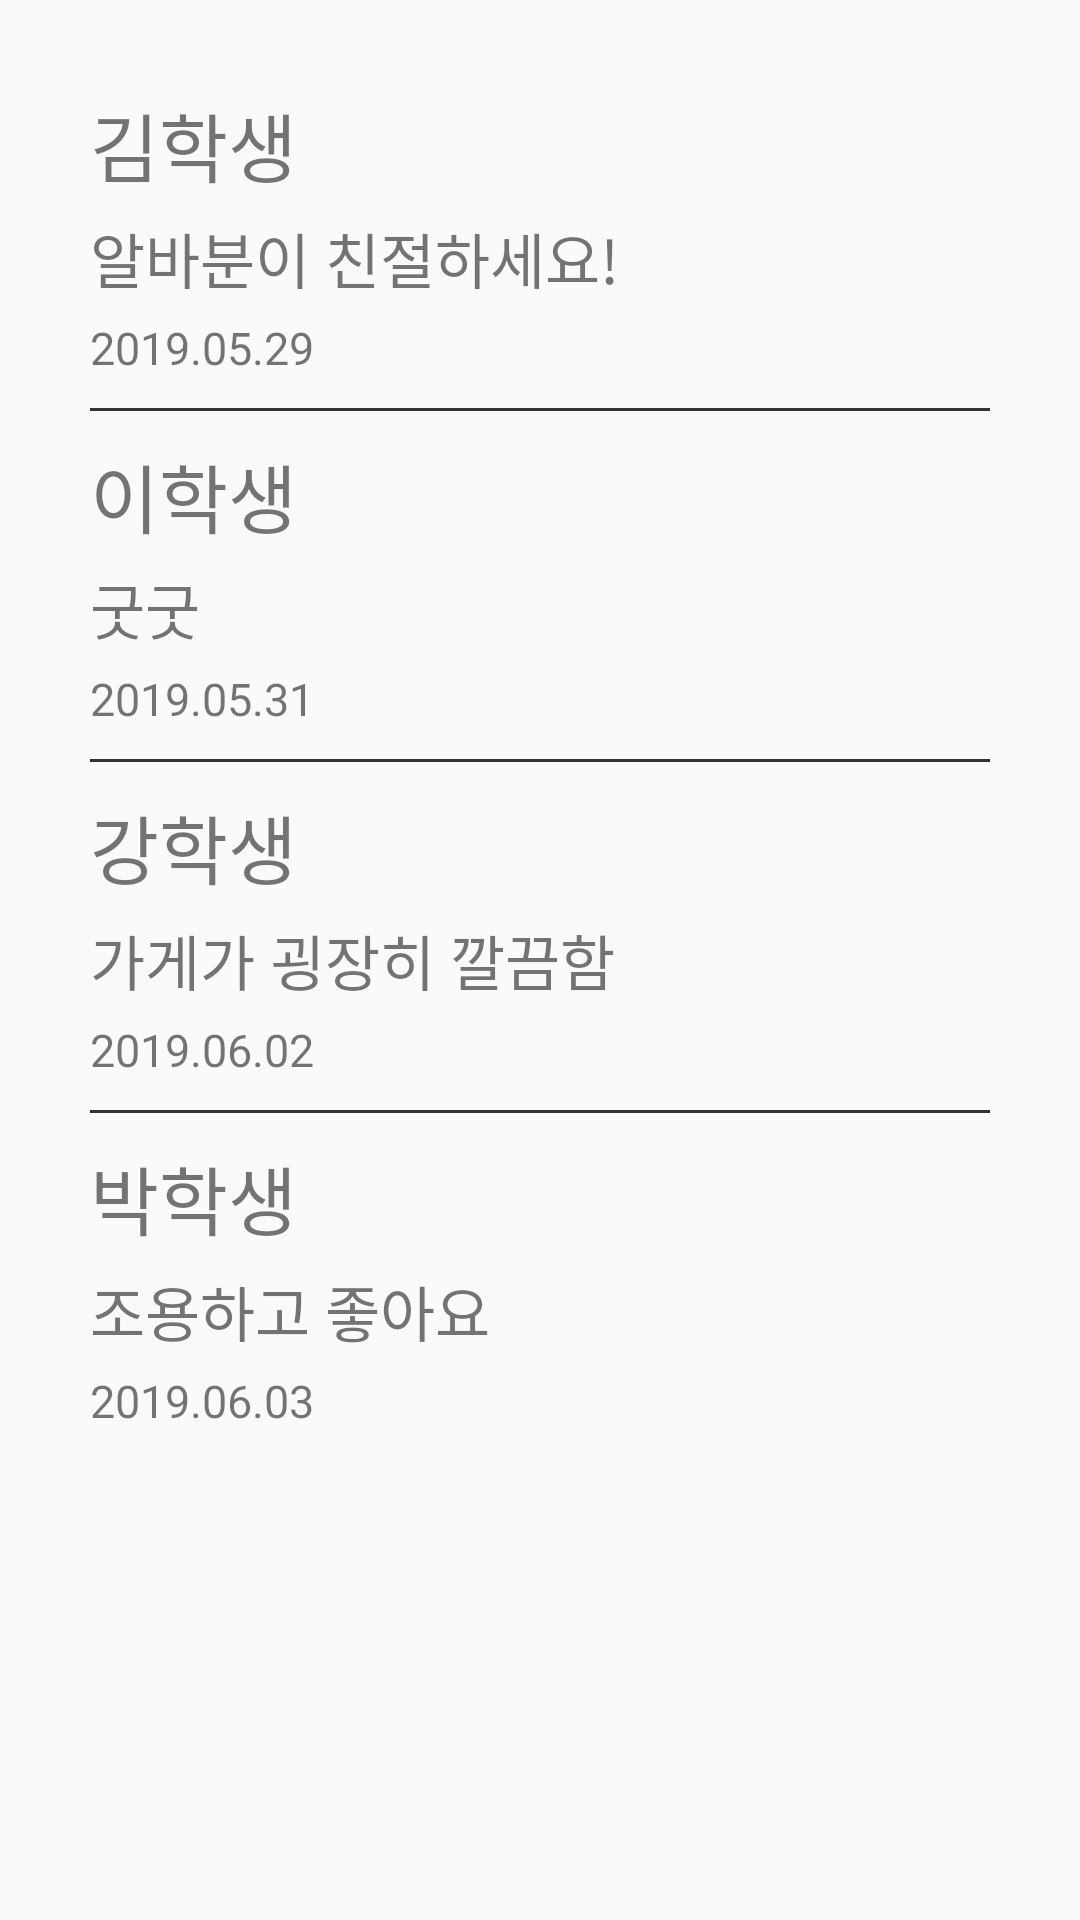

Here is an Android app screen rendered from its layout file. Give the layout XML and the strings, colors and styles it references.
<!-- AndroidManifest.xml: application theme AppTheme -->
<!-- res/layout/fragment_review.xml -->
<?xml version="1.0" encoding="utf-8"?>
<LinearLayout
    android:orientation="vertical"
    xmlns:android="http://schemas.android.com/apk/res/android" android:layout_width="match_parent"
    android:layout_height="match_parent"
    android:padding="30dp">
    <TextView
        android:layout_width="match_parent"
        android:layout_height="wrap_content"
        android:textSize="25dp"
        android:text="김학생"
        android:layout_marginBottom="5dp"/>
    <TextView
        android:layout_width="match_parent"
        android:layout_height="wrap_content"
        android:text="알바분이 친절하세요!"
        android:textSize="20dp"
        android:layout_marginBottom="5dp"/>
    <TextView
    android:layout_width="match_parent"
    android:layout_height="wrap_content"
    android:text="2019.05.29"
    android:textSize="15dp"
    android:layout_marginBottom="10dp"/>

    <View
        android:layout_width="match_parent"
        android:layout_height="1dp"
        android:background="#333"
        android:layout_marginBottom="10dp"
        />

    <TextView
        android:layout_width="match_parent"
        android:layout_height="wrap_content"
        android:textSize="25dp"
        android:text="이학생"
        android:layout_marginBottom="5dp"/>
    <TextView
        android:layout_width="match_parent"
        android:layout_height="wrap_content"
        android:text="굿굿"
        android:textSize="20dp"
        android:layout_marginBottom="5dp"/>
    <TextView
        android:layout_width="match_parent"
        android:layout_height="wrap_content"
        android:text="2019.05.31"
        android:textSize="15dp"
        android:layout_marginBottom="10dp"/>

    <View
        android:layout_width="match_parent"
        android:layout_height="1dp"
        android:background="#333"
        android:layout_marginBottom="10dp"
        />

    <TextView
        android:layout_width="match_parent"
        android:layout_height="wrap_content"
        android:textSize="25dp"
        android:text="강학생"
        android:layout_marginBottom="5dp"/>
    <TextView
        android:layout_width="match_parent"
        android:layout_height="wrap_content"
        android:text="가게가 굉장히 깔끔함"
        android:textSize="20dp"
        android:layout_marginBottom="5dp"/>
    <TextView
        android:layout_width="match_parent"
        android:layout_height="wrap_content"
        android:text="2019.06.02"
        android:textSize="15dp"
        android:layout_marginBottom="10dp"/>

    <View
        android:layout_width="match_parent"
        android:layout_height="1dp"
        android:background="#333"
        android:layout_marginBottom="10dp"
        />

    <TextView
        android:layout_width="match_parent"
        android:layout_height="wrap_content"
        android:textSize="25dp"
        android:text="박학생"
        android:layout_marginBottom="5dp"/>
    <TextView
        android:layout_width="match_parent"
        android:layout_height="wrap_content"
        android:text="조용하고 좋아요"
        android:textSize="20dp"
        android:layout_marginBottom="5dp"/>
    <TextView
        android:layout_width="match_parent"
        android:layout_height="wrap_content"
        android:text="2019.06.03"
        android:textSize="15dp"
        android:layout_marginBottom="20dp"/>
</LinearLayout>
<!-- resources referenced by this layout -->
<resources>
  <style name="AppTheme" parent="Theme.AppCompat.Light.NoActionBar">
          
          <item name="colorPrimary">@color/colorPrimary</item>
          <item name="colorPrimaryDark">@color/colorPrimaryDark</item>
          <item name="colorAccent">@color/colorAccent</item>
          <item name="android:actionOverflowButtonStyle">@style/MyActionButtonOverflow</item>
      </style>
  <style name="MyActionButtonOverflow" parent="android:style/Widget.Holo.ActionButton.Overflow">
          <item name="android:src">@drawable/profile_image</item>
      </style>
  <!-- not gathered from this repository: default colours our renderer supplied (Android Studio template values) -->
  <color name="colorPrimary">#FF6200EE</color>
  <color name="colorPrimaryDark">#FF3700B3</color>
  <color name="colorAccent">#FF03DAC5</color>
</resources>
